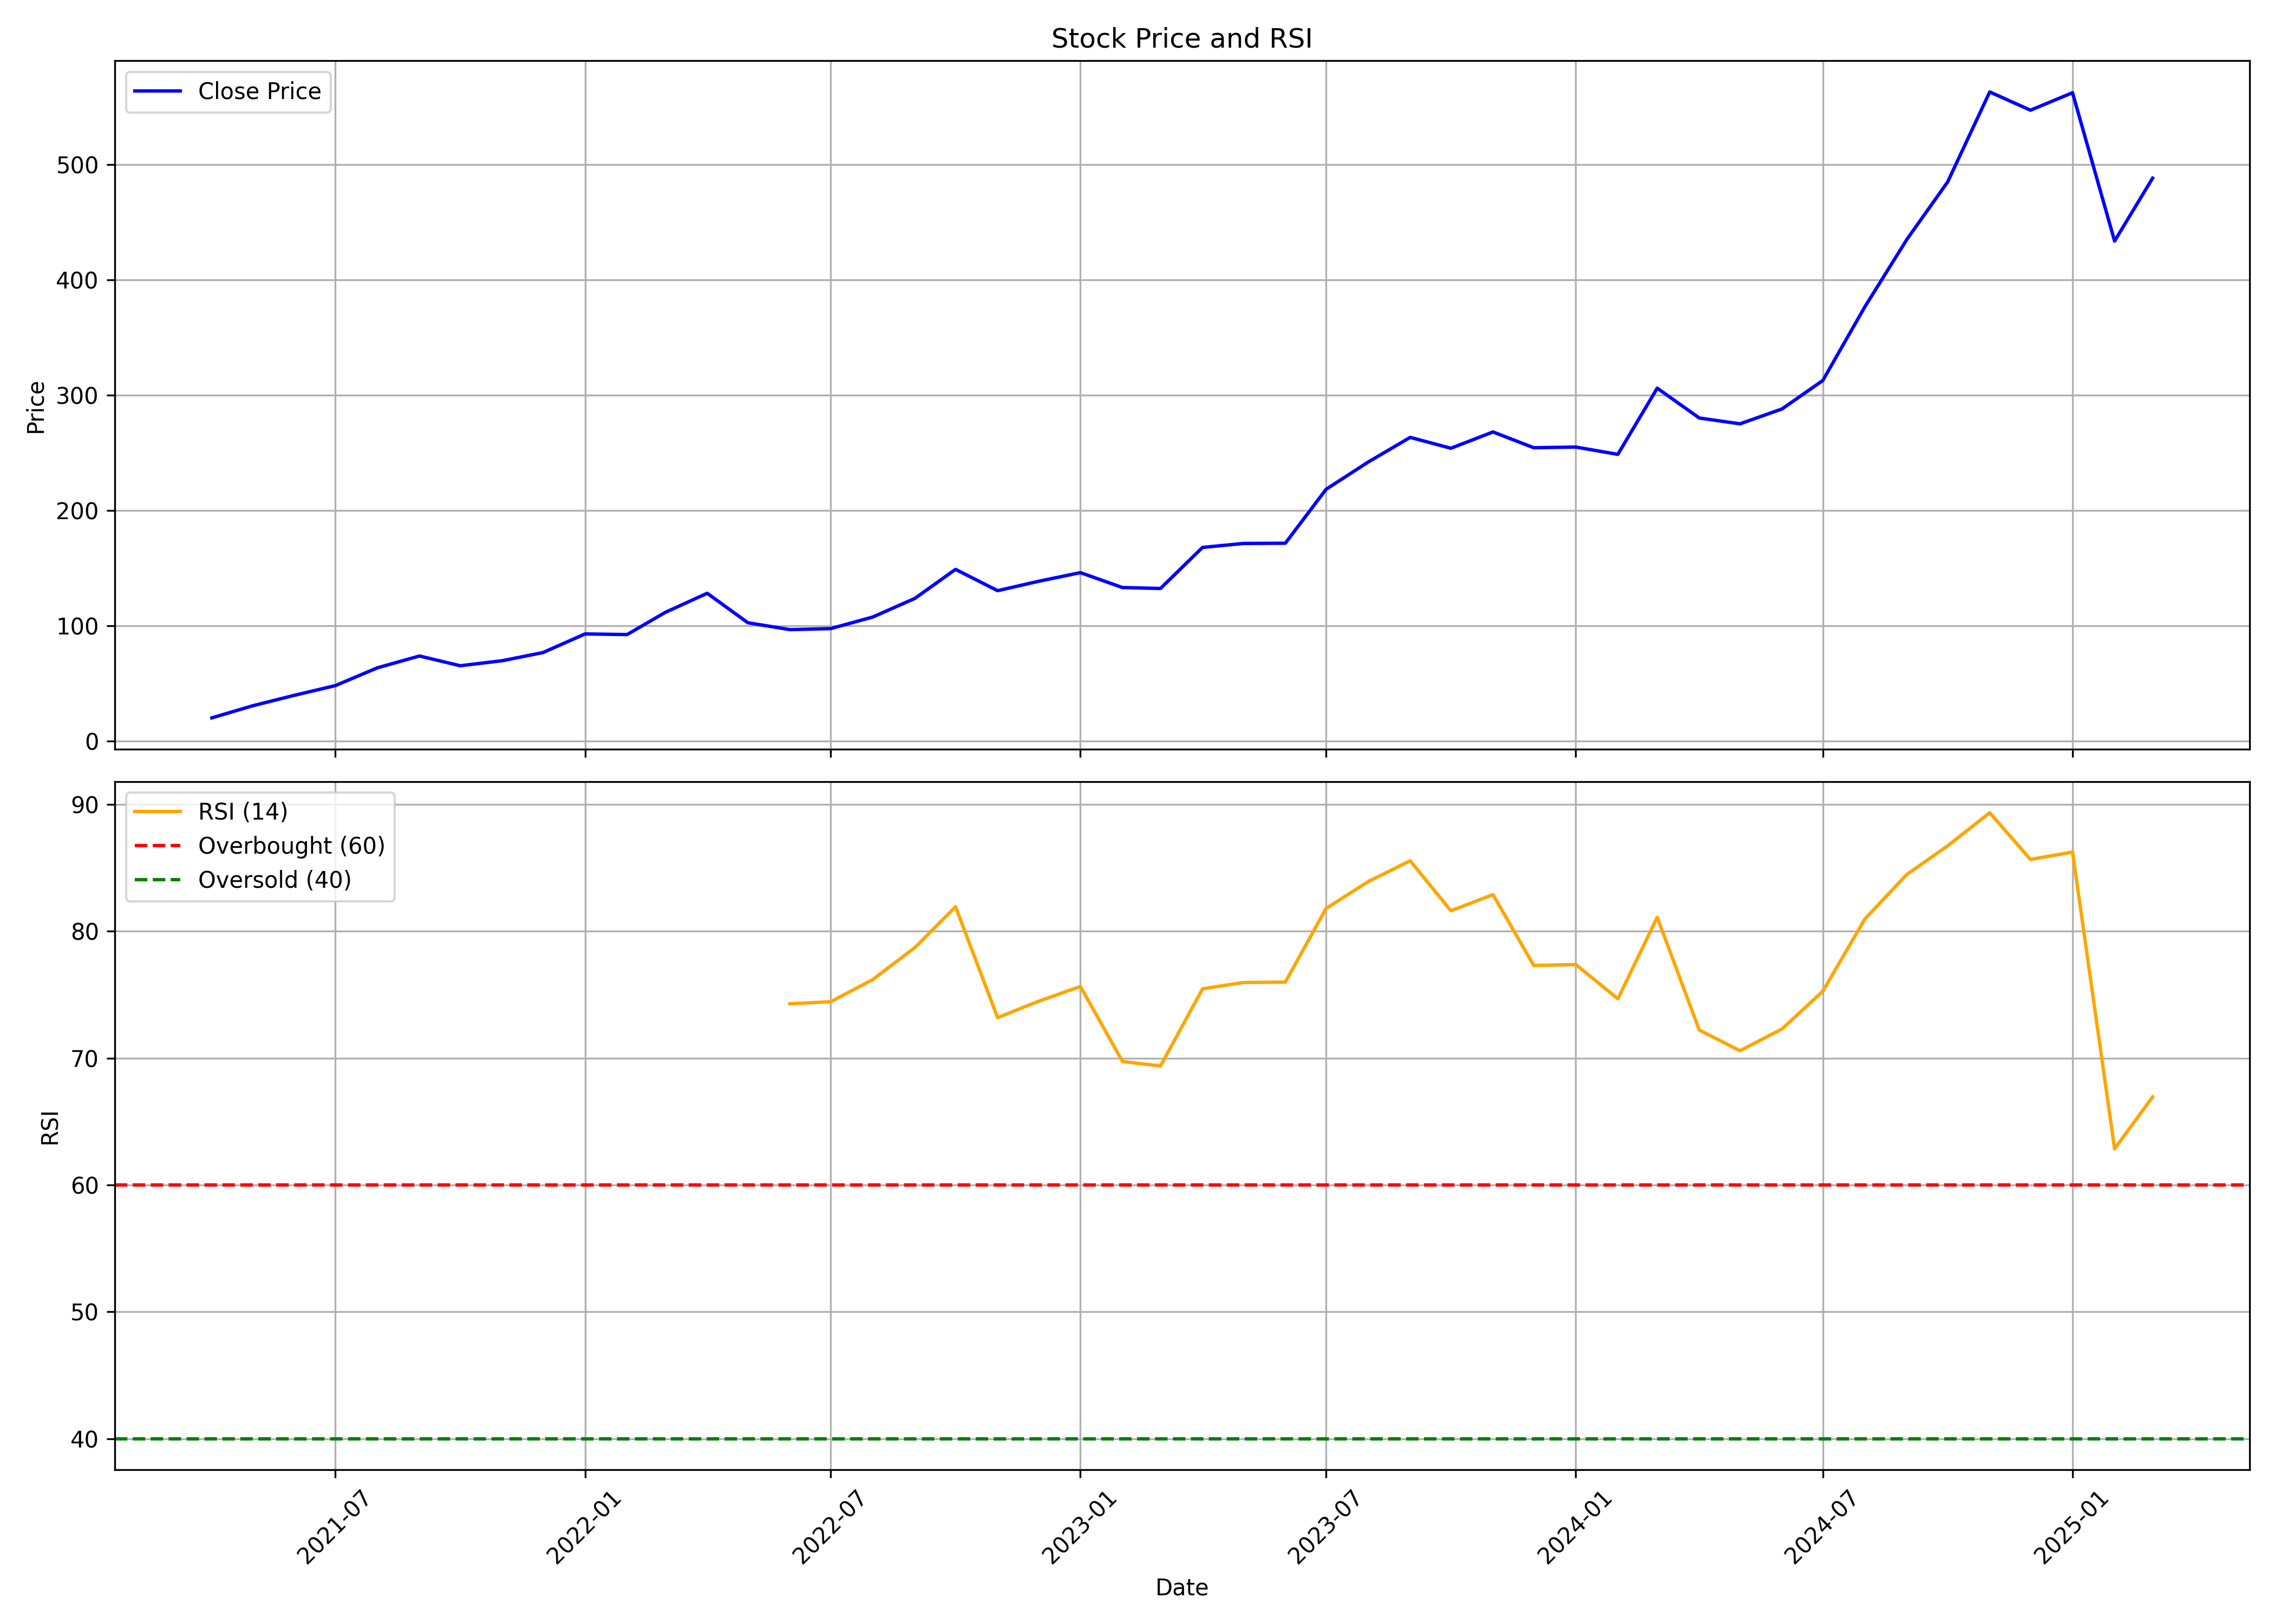

Values plotted in this chart, from the file beside it:
, date, symbol, open, high, low, close, volume, rsi
0, 2021-04-01, DEEPINDS, 16.44, 19.93, 16.37, 19.93, 61134, 
1, 2021-05-01, DEEPINDS, 20.92, 34.79, 20.92, 30.39, 1715906, 
2, 2021-06-01, DEEPINDS, 30.51, 47.12, 29.27, 39.56, 10713386, 
3, 2021-07-01, DEEPINDS, 40.17, 54.19, 39.27, 47.92, 7813146, 
4, 2021-08-01, DEEPINDS, 48.86, 70.21, 48.42, 63.36, 10013322, 
5, 2021-09-01, DEEPINDS, 64.89, 78.16, 61.52, 73.63, 6536488, 
6, 2021-10-01, DEEPINDS, 72.76, 84.52, 60.02, 65.18, 5692848, 
7, 2021-11-01, DEEPINDS, 66.82, 84.4, 66, 69.54, 5498804, 
8, 2021-12-01, DEEPINDS, 70.08, 79.51, 61.56, 76.6, 3159462, 
9, 2022-01-01, DEEPINDS, 76.19, 100.1, 75.7, 92.77, 9258510, 
10, 2022-02-01, DEEPINDS, 94.16, 110.2, 80.83, 92.23, 8334288, 
11, 2022-03-01, DEEPINDS, 92.23, 119.7, 85.27, 111.4, 9149550, 
12, 2022-04-01, DEEPINDS, 110.9, 140.8, 109.1, 128.1, 10243276, 
13, 2022-05-01, DEEPINDS, 127.7, 134.3, 94.33, 102.5, 6541212, 
14, 2022-06-01, DEEPINDS, 102.6, 119.3, 94.55, 96.5, 4500602, 74.29
15, 2022-07-01, DEEPINDS, 97.63, 104.4, 91.23, 97.41, 2857324, 74.44
16, 2022-08-01, DEEPINDS, 97.48, 109.1, 86.52, 107.4, 3013988, 76.19
17, 2022-09-01, DEEPINDS, 107.3, 142.1, 103.7, 123.6, 6958194, 78.71
18, 2022-10-01, DEEPINDS, 125.9, 158.6, 125.9, 148.8, 10321064, 81.93
19, 2022-11-01, DEEPINDS, 148.7, 150.1, 123.1, 130.3, 3379482, 73.19
20, 2022-12-01, DEEPINDS, 132, 140.4, 116.6, 138.4, 3121352, 74.48
21, 2023-01-01, DEEPINDS, 139.7, 158.6, 127.1, 146, 4267198, 75.65
22, 2023-02-01, DEEPINDS, 146.7, 157.5, 128.3, 133, 3049092, 69.74
23, 2023-03-01, DEEPINDS, 133.5, 138.9, 124, 132.2, 1334668, 69.38
24, 2023-04-01, DEEPINDS, 134, 175.2, 133.7, 167.8, 4477754, 75.46
25, 2023-05-01, DEEPINDS, 167.8, 187.9, 150.9, 171.3, 5763418, 75.96
26, 2023-06-01, DEEPINDS, 172.2, 184.2, 166, 171.5, 3039929, 75.99
27, 2023-07-01, DEEPINDS, 172.4, 225.2, 172.4, 218.3, 8802776, 81.8
28, 2023-08-01, DEEPINDS, 220.3, 277.6, 213, 241.9, 7316144, 83.91
29, 2023-09-01, DEEPINDS, 242.1, 277, 236, 263.3, 5203741, 85.55
30, 2023-10-01, DEEPINDS, 265.2, 296.1, 231.8, 253.9, 5002111, 81.61
31, 2023-11-01, DEEPINDS, 253.9, 272.8, 238.2, 268, 3644094, 82.89
32, 2023-12-01, DEEPINDS, 268.8, 280.6, 240.6, 254.4, 7641132, 77.3
33, 2024-01-01, DEEPINDS, 255.6, 276.4, 240.1, 254.9, 2864597, 77.38
34, 2024-02-01, DEEPINDS, 253.1, 266.7, 225.2, 248.6, 5079496, 74.68
35, 2024-03-01, DEEPINDS, 249.9, 329.1, 232.3, 306, 12013082, 81.1
36, 2024-04-01, DEEPINDS, 308.5, 324.4, 277.8, 280.1, 4767817, 72.21
37, 2024-05-01, DEEPINDS, 280.1, 313.3, 269.3, 275.1, 4987633, 70.58
38, 2024-06-01, DEEPINDS, 287.2, 307.5, 241.1, 288, 2571782, 72.3
39, 2024-07-01, DEEPINDS, 288.9, 335.7, 281.3, 312.7, 7041451, 75.27
40, 2024-08-01, DEEPINDS, 320.0, 396, 297.6, 376.6, 14650080, 80.97
41, 2024-09-01, DEEPINDS, 379, 476.6, 369.5, 435.2, 17405256, 84.49
42, 2024-10-01, DEEPINDS, 435.0, 509.5, 402, 485.0, 6424078, 86.74
43, 2024-11-01, DEEPINDS, 486.0, 573.7, 472.3, 563.1, 7357044, 89.34
44, 2024-12-01, DEEPINDS, 564, 619.8, 523.8, 547.2, 6752774, 85.66
45, 2025-01-01, DEEPINDS, 547.2, 624.4, 459.4, 562.4, 7001504, 86.25
46, 2025-02-01, DEEPINDS, 580.0, 589.9, 430.3, 433.7, 4583391, 62.85
47, 2025-03-01, DEEPINDS, 433.0, 495.0, 421.2, 488.2, 2341177, 66.94
